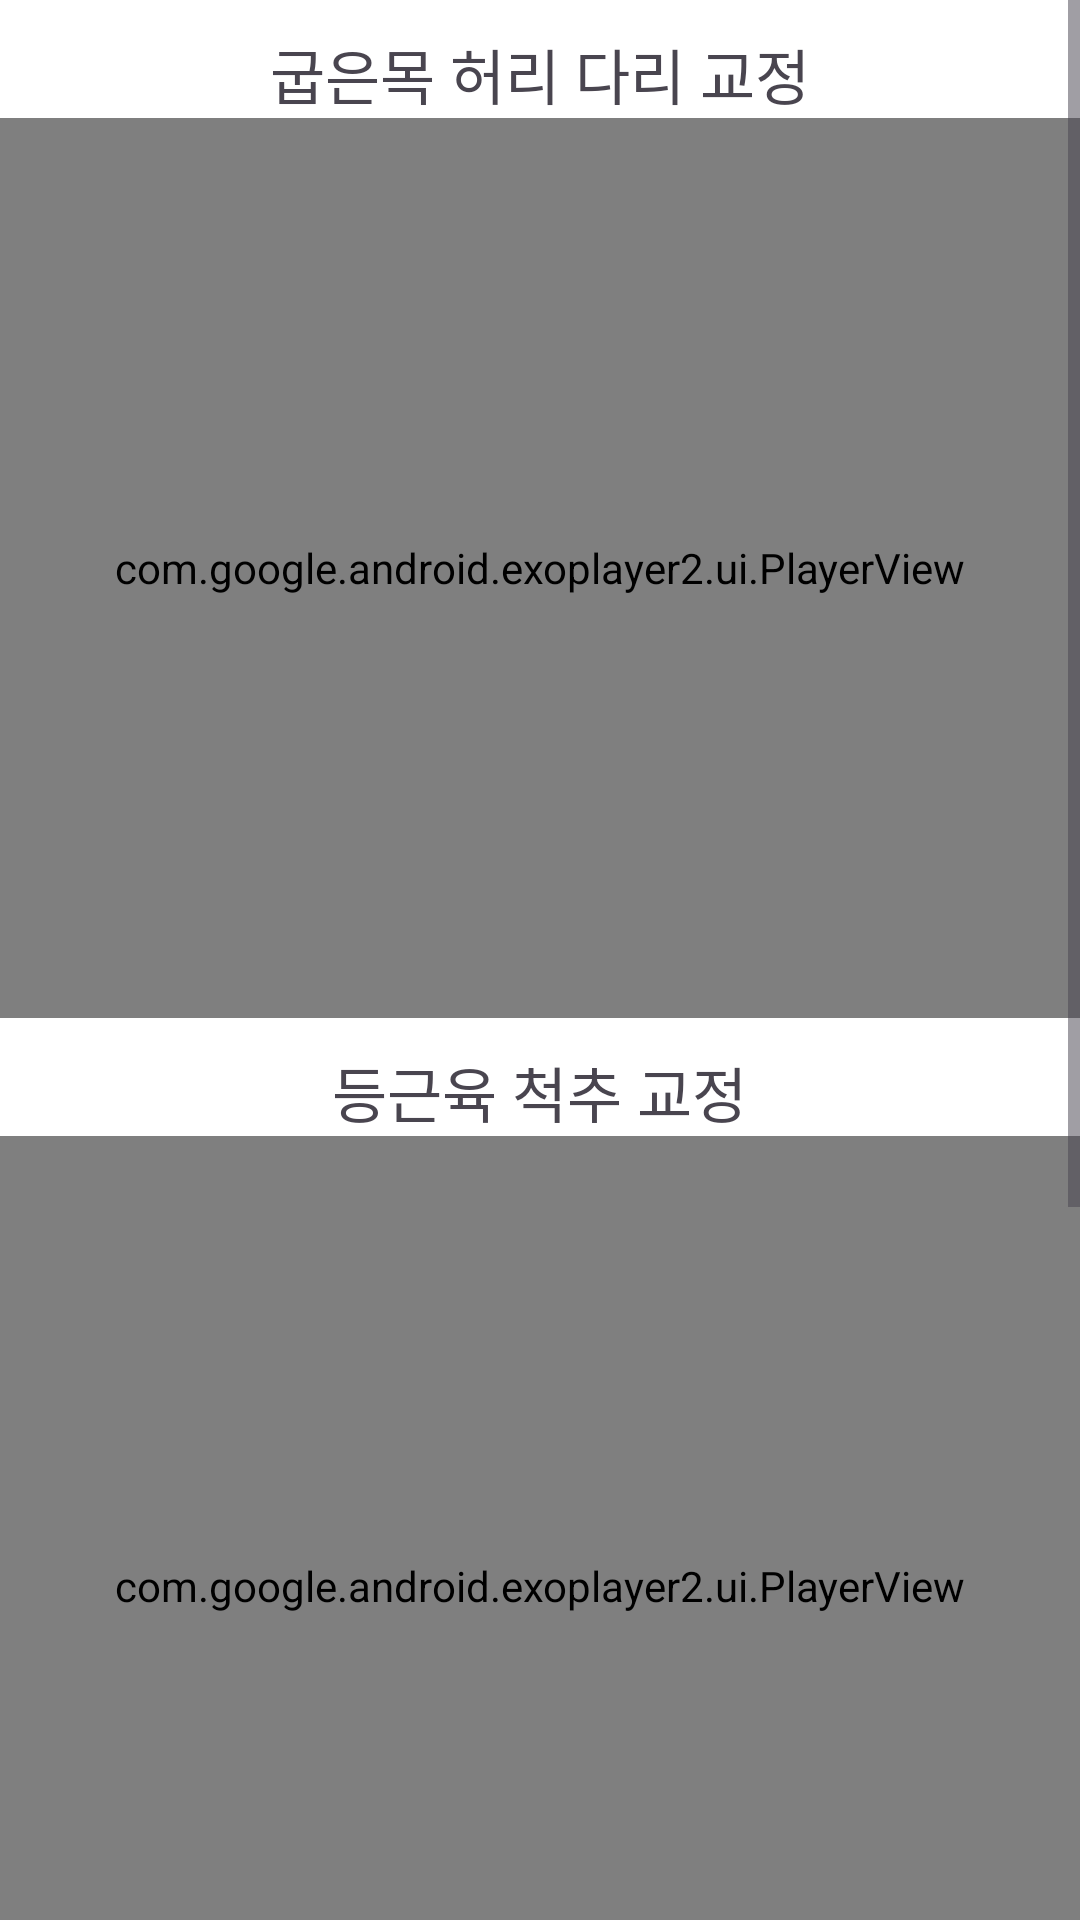

Reconstruct the res/layout file that produces this screen, plus the resources it refers to.
<!-- AndroidManifest.xml: application theme Theme.Stretching -->
<!-- res/layout/play.xml -->
<?xml version="1.0" encoding="utf-8"?>
<ScrollView

    xmlns:android="http://schemas.android.com/apk/res/android"

    xmlns:tools="http://schemas.android.com/tools"
    xmlns:app="http://schemas.android.com/apk/res-auto"

    android:id="@+id/ScrollView1"

    android:layout_width="match_parent"

    android:layout_height="match_parent">
<RelativeLayout
    android:layout_width="match_parent"
    android:layout_height="300dp"
    android:background="@color/white"
    >

    
    <TextView
        android:id="@+id/textView"
        android:text="굽은목 허리 다리 교정"
        android:layout_width="wrap_content"
        android:layout_height="wrap_content"
        android:layout_alignParentTop="true"
        android:layout_marginTop="10dp"
        android:layout_centerHorizontal="true"
        android:textSize="20sp"
        android:fontFamily="@font/montserratbold"/>
    


    <com.google.android.exoplayer2.ui.PlayerView
        android:id="@+id/playerView"
        android:layout_width="match_parent"
        android:layout_height="300dp"
        android:layout_below="@id/textView"
        android:layout_centerInParent="true" />

    <TextView
        android:id="@+id/textView2"
        android:text="등근육 척추 교정"
        android:layout_width="wrap_content"
        android:layout_height="wrap_content"
        android:layout_below="@id/playerView"
        android:layout_centerHorizontal="true"
        android:layout_marginTop="10dp"
        android:textSize="20sp"
        android:fontFamily="@font/montserratbold"/>

    <com.google.android.exoplayer2.ui.PlayerView
        android:id="@+id/playerView2"
        android:layout_width="match_parent"
        android:layout_height="300dp"
        android:layout_below="@id/textView2"
        android:layout_centerInParent="true" />

    <TextView
        android:id="@+id/textView3"
        android:text="다리 어깨 교정"
        android:fontFamily="@font/montserratbold"
        android:layout_width="wrap_content"
        android:layout_height="wrap_content"
        android:layout_below="@id/playerView2"
        android:layout_centerHorizontal="true"
        android:layout_marginTop="10dp"
        android:textSize="20sp" />
    
    <com.google.android.exoplayer2.ui.PlayerView
        android:id="@+id/playerView3"
        android:layout_width="match_parent"
        android:layout_height="300dp"
        android:layout_below="@id/textView3"
        android:layout_centerInParent="true" />
    

</RelativeLayout>
</ScrollView>
<!-- resources referenced by this layout -->
<resources>
  <style name="Theme.Stretching" parent="Base.Theme.Stretching" />
  <style name="Base.Theme.Stretching" parent="Theme.Material3.DayNight.NoActionBar">
          
          
      </style>
  <!-- not gathered from this repository: default colours our renderer supplied (Android Studio template values) -->
  <color name="white">#FFFFFFFF</color>
</resources>
